4-way image classification set "artpictures" from GitHub (serdarjan1995/CNN); label vocabulary: action, colorful, landscape, modern.

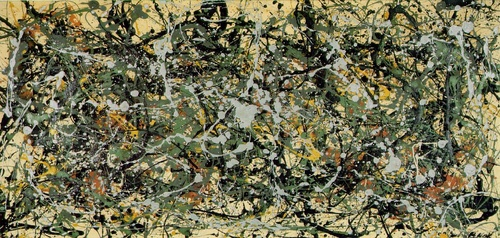
Label: action

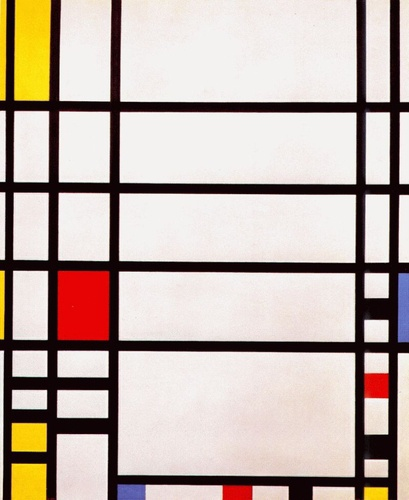
Label: modern

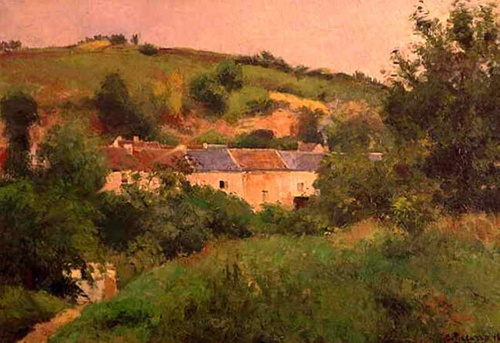
Label: landscape

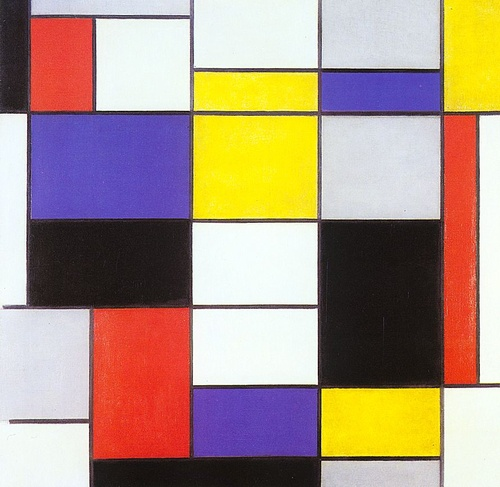
Label: modern
